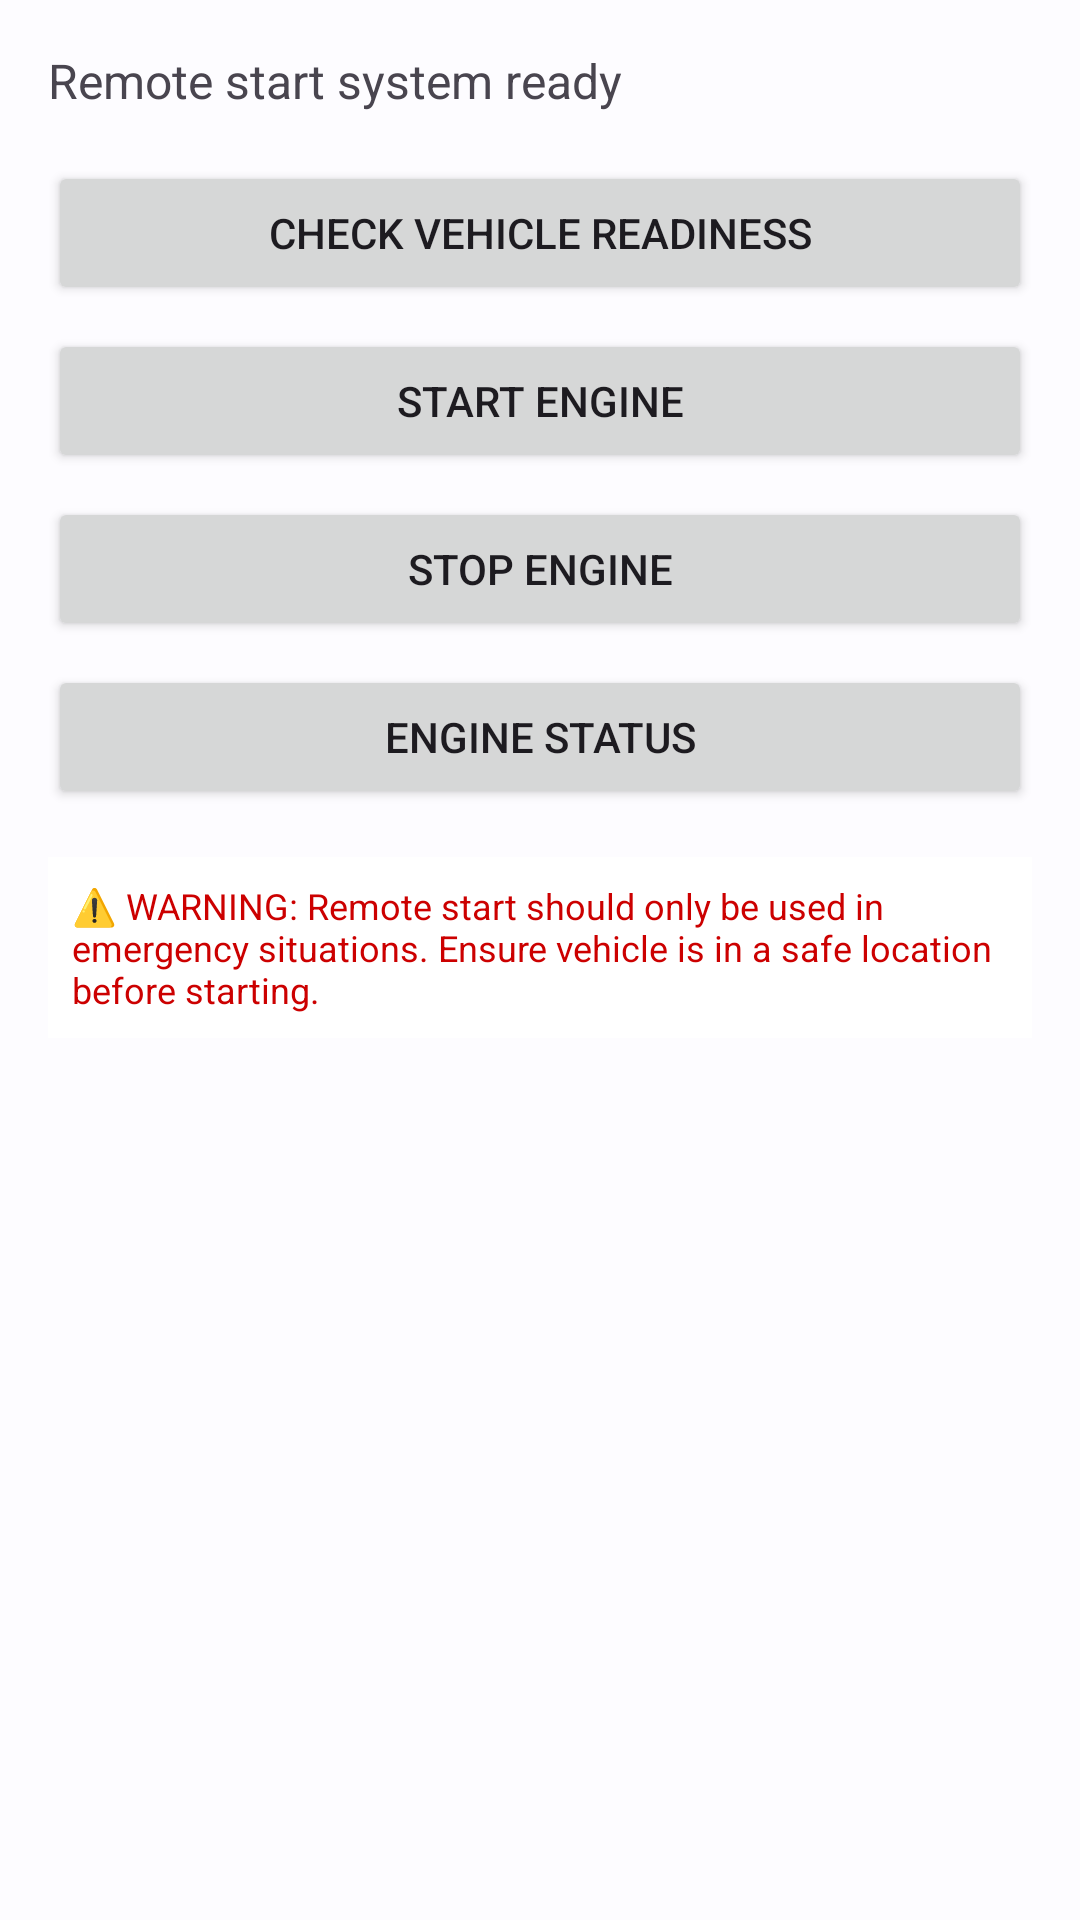

Write the Android layout XML for this screen, with the resource values it uses.
<!-- AndroidManifest.xml: activity theme Theme.SpaceTec.AppCompat -->
<!-- res/layout/activity_remote_start.xml -->
<?xml version="1.0" encoding="utf-8"?>
<LinearLayout xmlns:android="http://schemas.android.com/apk/res/android"
    android:layout_width="match_parent"
    android:layout_height="match_parent"
    android:orientation="vertical"
    android:padding="16dp">

    <TextView
        android:id="@+id/tvStatus"
        android:layout_width="match_parent"
        android:layout_height="wrap_content"
        android:text="Remote start system ready"
        android:textSize="16sp"
        android:layout_marginBottom="16dp" />

    <ProgressBar
        android:id="@+id/progressBar"
        android:layout_width="match_parent"
        android:layout_height="wrap_content"
        android:visibility="gone"
        android:layout_marginBottom="16dp" />

    <Button
        android:id="@+id/btnCheckReadiness"
        android:layout_width="match_parent"
        android:layout_height="wrap_content"
        android:text="Check Vehicle Readiness"
        android:layout_marginBottom="8dp" />

    <Button
        android:id="@+id/btnStartEngine"
        android:layout_width="match_parent"
        android:layout_height="wrap_content"
        android:text="Start Engine"
        android:layout_marginBottom="8dp" />

    <Button
        android:id="@+id/btnStopEngine"
        android:layout_width="match_parent"
        android:layout_height="wrap_content"
        android:text="Stop Engine"
        android:layout_marginBottom="8dp" />

    <Button
        android:id="@+id/btnStatus"
        android:layout_width="match_parent"
        android:layout_height="wrap_content"
        android:text="Engine Status"
        android:layout_marginBottom="16dp" />

    <TextView
        android:layout_width="match_parent"
        android:layout_height="wrap_content"
        android:text="⚠️ WARNING: Remote start should only be used in emergency situations. Ensure vehicle is in a safe location before starting."
        android:textSize="12sp"
        android:textColor="@android:color/holo_red_dark"
        android:background="@android:color/background_light"
        android:padding="8dp" />

</LinearLayout>
<!-- resources referenced by this layout -->
<resources>
  <style name="Theme.SpaceTec.AppCompat" parent="Theme.Material3.DayNight.NoActionBar">
          <item name="colorPrimary">@color/md_theme_primary</item>
          <item name="colorPrimaryVariant">@color/md_theme_primary_container</item>
          <item name="colorOnPrimary">@color/md_theme_on_primary</item>
          <item name="colorSecondary">@color/md_theme_secondary</item>
          <item name="colorSecondaryVariant">@color/md_theme_secondary_container</item>
          <item name="colorOnSecondary">@color/md_theme_on_secondary</item>
          <item name="android:colorBackground">@color/md_theme_background</item>
          <item name="colorOnBackground">@color/md_theme_on_background</item>
          <item name="colorSurface">@color/md_theme_surface</item>
          <item name="colorOnSurface">@color/md_theme_on_surface</item>
          <item name="colorError">@color/md_theme_error</item>
          <item name="colorOnError">@color/md_theme_on_error</item>
      </style>
  <color name="md_theme_primary">#0D47A1</color>
  <color name="md_theme_primary_container">#1976D2</color>
  <color name="md_theme_on_primary">#FFFFFF</color>
  <color name="md_theme_secondary">#FF6D00</color>
  <color name="md_theme_secondary_container">#FF8F00</color>
  <color name="md_theme_on_secondary">#FFFFFF</color>
  <color name="md_theme_background">#FDFCFF</color>
  <color name="md_theme_on_background">#1A1C1E</color>
  <color name="md_theme_surface">#FDFCFF</color>
  <color name="md_theme_on_surface">#1A1C1E</color>
  <color name="md_theme_error">#BA1A1A</color>
  <color name="md_theme_on_error">#FFFFFF</color>
</resources>
